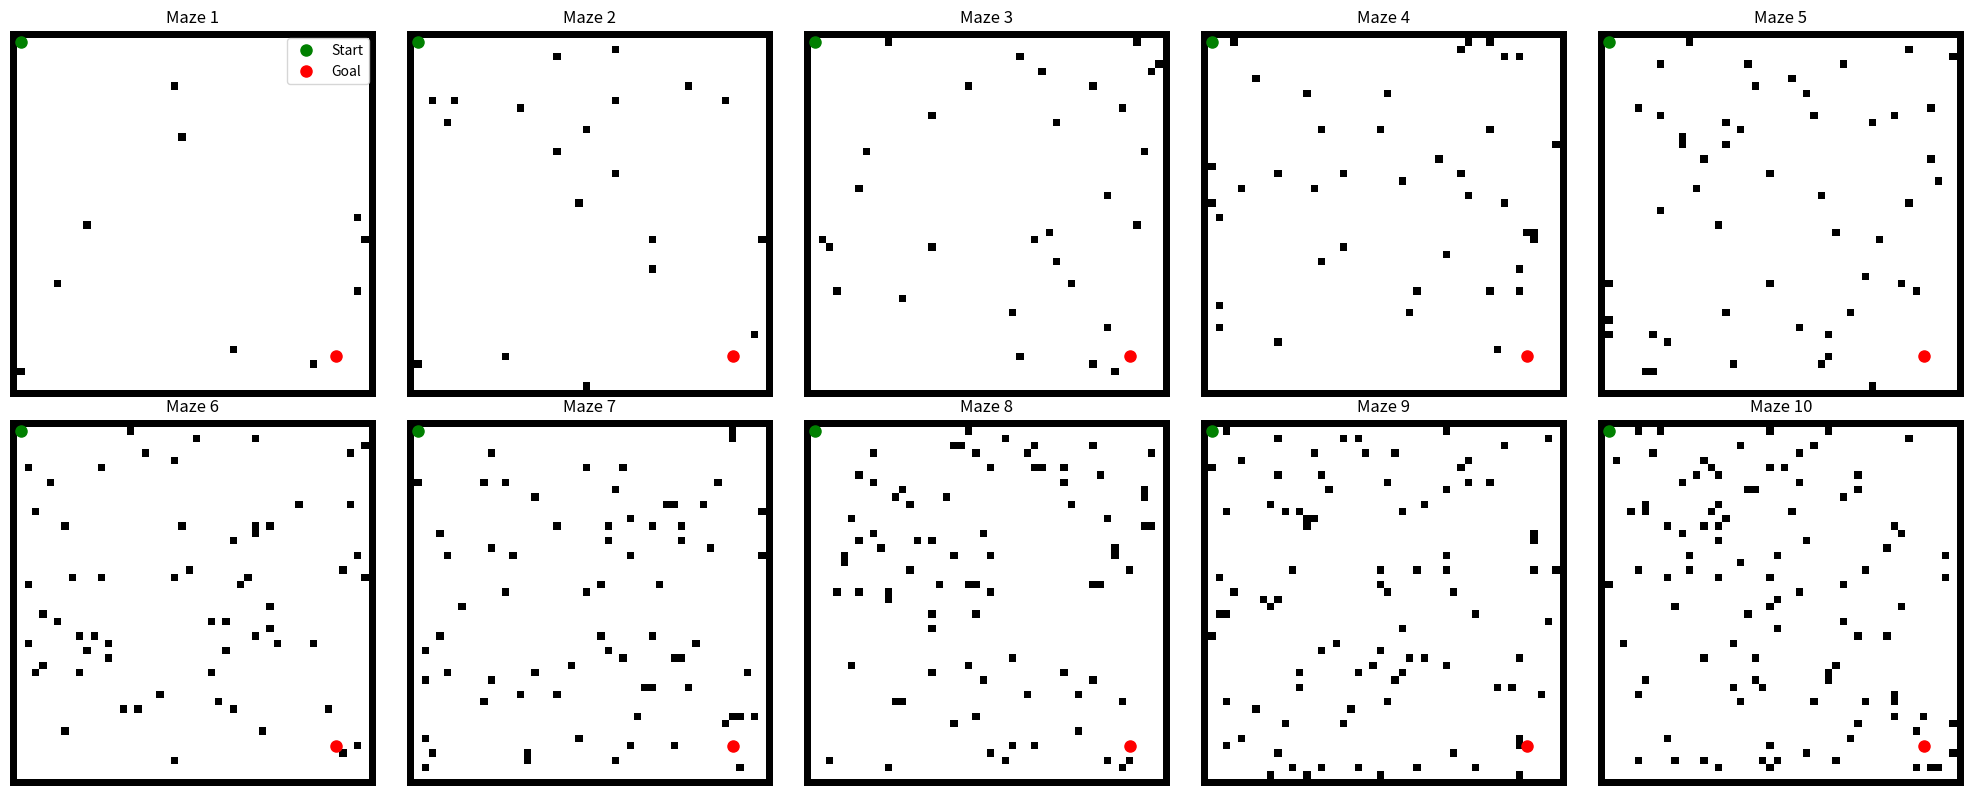

Generate this figure with matplotlib:
import numpy as np
import matplotlib.pyplot as plt

class MazeGenerator:
    def __init__(self, width, height):
        self.width = width
        self.height = height
        self.start = (1, 1)
        self.goal = (width - 6, height - 6)
        self.mazes = self._generate_mazes()

    def _generate_mazes(self):
        mazes = []
        for i in range(1, 11):
            obstacle_count = i * 10  
            maze = self._create_maze(obstacle_count)
            mazes.append(maze)
        return mazes

    def _create_maze(self, obstacle_count):
        maze = np.zeros((self.height, self.width))
        
        maze[0, :] = maze[-1, :] = maze[:, 0] = maze[:, -1] = 1
        
        
        added_obstacles = 0
        while added_obstacles < obstacle_count:
            i = np.random.randint(1, self.height - 1)
            j = np.random.randint(1, self.width - 1)
            if maze[i, j] == 0 and (j, i) != self.start and (j, i) != self.goal:
                maze[i, j] = 1
                added_obstacles += 1
        
        
        maze[self.start[1], self.start[0]] = 0
        maze[self.goal[1], self.goal[0]] = 0
    
        return maze

    def get_maze(self, difficulty):
        if 1 <= difficulty <= 10:
            return self.mazes[difficulty - 1]
        else:
            raise ValueError("Difficulty must be between 1 and 10")

    @staticmethod
    def maze_to_obstacles(maze):
        obstacles = []
        for i in range(maze.shape[0]):
            for j in range(maze.shape[1]):
                if maze[i, j] == 1:
                    obstacles.append((j, i, 0.5))
        return obstacles

if __name__ == "__main__":
    maze_gen = MazeGenerator(50, 50)
    
    for i in range(1, 11):
        maze = maze_gen.get_maze(i)
        obstacle_count = np.sum(maze) - (2 * maze.shape[0] + 2 * maze.shape[1] - 4)  
        print(f"Maze {i}: Obstacle count = {obstacle_count}")

    fig, axes = plt.subplots(2, 5, figsize=(20, 8))
    for i, ax in enumerate(axes.flat):
        maze = maze_gen.get_maze(i + 1)
        ax.imshow(maze, cmap='binary')
        ax.plot(maze_gen.start[0], maze_gen.start[1], 'go', markersize=8, label='Start')
        ax.plot(maze_gen.goal[0], maze_gen.goal[1], 'ro', markersize=8, label='Goal')
        ax.set_title(f"Maze {i + 1}")
        ax.axis('off')
        if i == 0:  
            ax.legend()
    
    plt.tight_layout()
    plt.show()